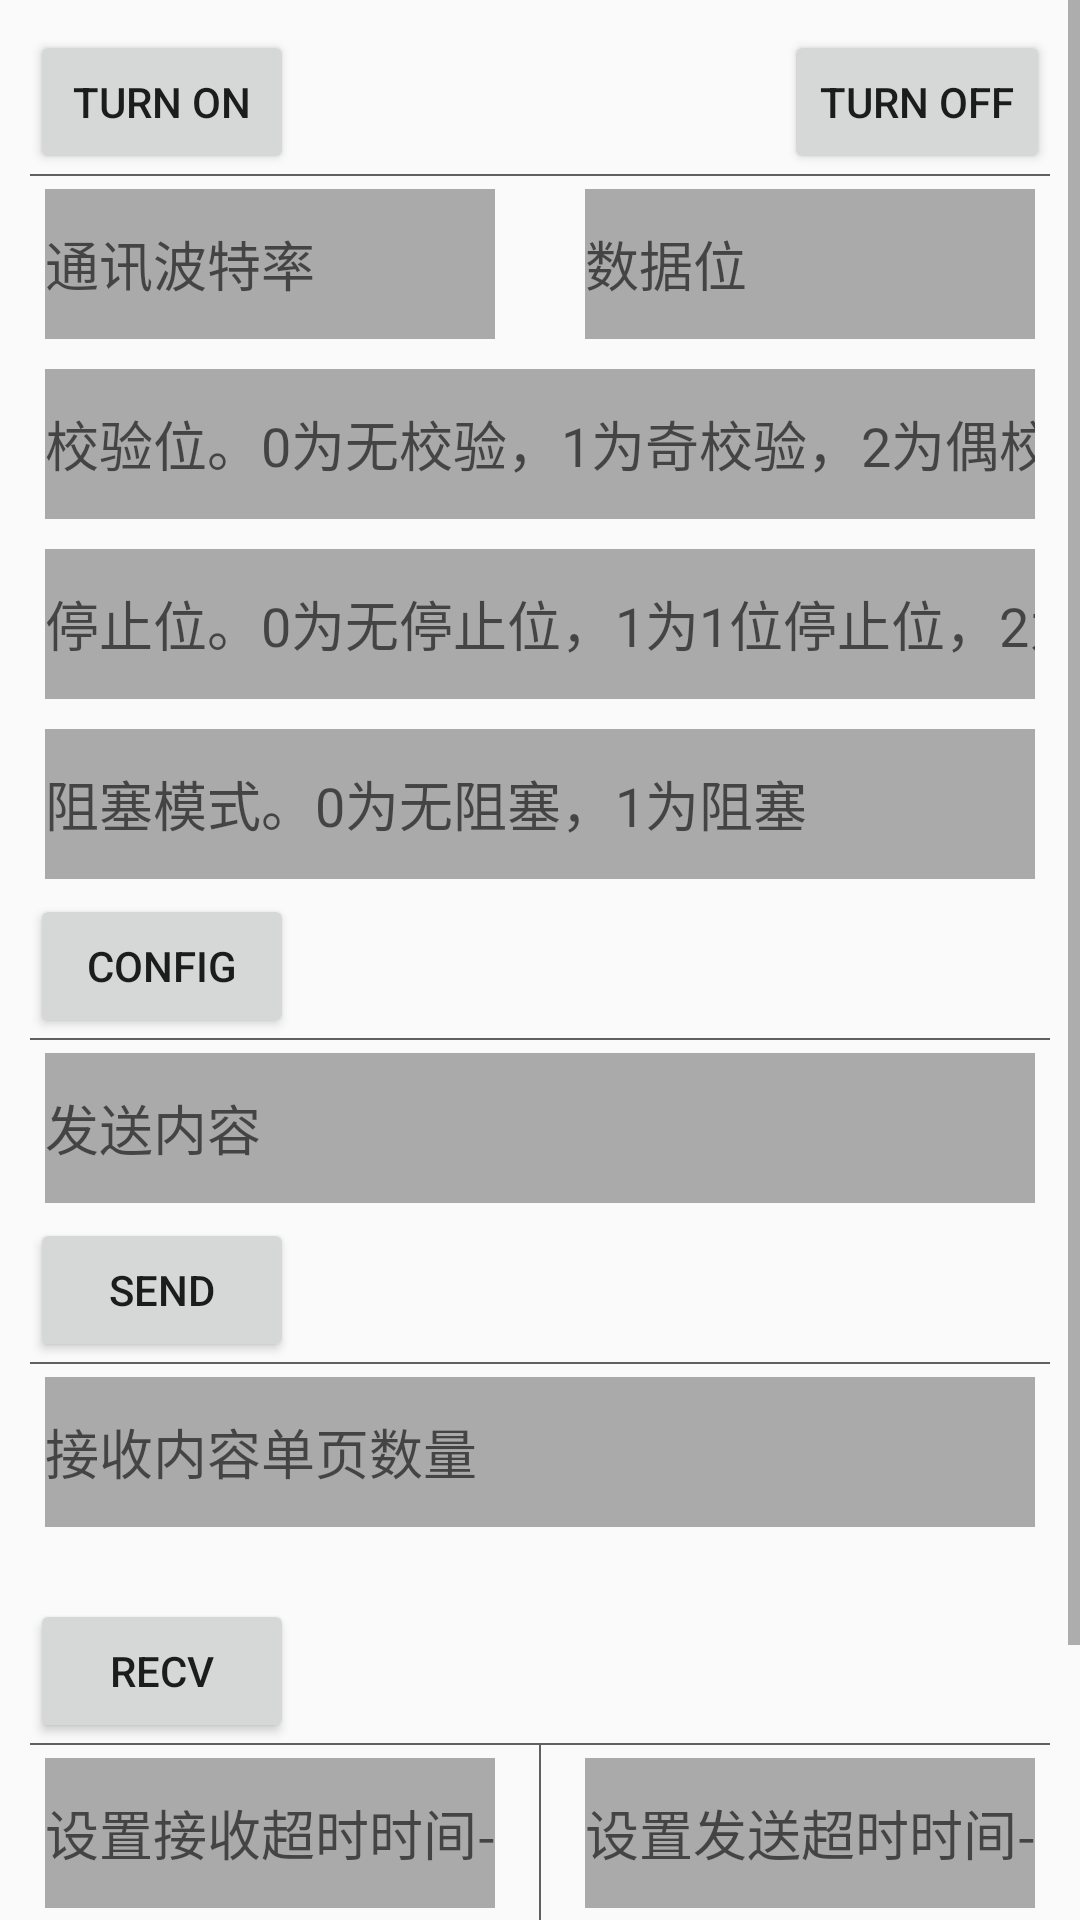

This screen was rendered from an Android layout file. Write that file and the resources it references.
<!-- AndroidManifest.xml: application theme AppTheme -->
<!-- res/layout/activity_rs485.xml -->
<?xml version="1.0" encoding="utf-8"?>
<LinearLayout
    xmlns:android="http://schemas.android.com/apk/res/android"
    xmlns:app="http://schemas.android.com/apk/res-auto"
    xmlns:tools="http://schemas.android.com/tools"
    android:layout_width="match_parent"
    android:layout_height="match_parent"
    tools:context="cepri.device.utils.activity.RS485Activity">

    <ScrollView
        android:layout_width="match_parent"
        android:layout_height="match_parent">

        <RelativeLayout
            android:layout_width="match_parent"
            android:layout_height="match_parent"
            android:padding="10dp">

            <Button
                android:id="@+id/bt_on"
                android:layout_width="wrap_content"
                android:layout_height="wrap_content"
                android:text="@string/ui_str_on"/>

            <Button
                android:id="@+id/bt_off"
                android:layout_width="wrap_content"
                android:layout_height="wrap_content"
                android:layout_alignParentRight="true"
                android:text="@string/ui_str_off"/>

            <View
                style="@style/diver_line_horizontal"
                android:layout_below="@id/bt_off"
                />

            <EditText
                android:id="@+id/et_baudrate"
                style="@style/edit_input"
                android:layout_below="@id/bt_off"
                android:hint="通讯波特率"
                android:inputType="number"
                />

            <EditText
                android:id="@+id/et_databits"
                style="@style/edit_input"
                android:layout_alignParentRight="true"
                android:layout_below="@id/bt_off"
                android:hint="数据位"
                android:inputType="number"/>

            <EditText
                android:id="@+id/et_parity"
                style="@style/edit_input"
                android:layout_width="match_parent"
                android:layout_below="@id/et_baudrate"
                android:hint="校验位。0为无校验，1为奇校验，2为偶校验，3为Mark校验，4为Space校验。"
                android:inputType="number"/>

            <EditText
                android:id="@+id/et_stopbits"
                style="@style/edit_input"
                android:layout_width="match_parent"
                android:layout_below="@id/et_parity"
                android:hint="停止位。0为无停止位，1为1位停止位，2为2位停止位，3为1.5位停止位。"
                android:inputType="number"/>

            <EditText
                android:id="@+id/et_blockmode"
                style="@style/edit_input"
                android:layout_width="match_parent"
                android:layout_below="@id/et_stopbits"
                android:hint="阻塞模式。0为无阻塞，1为阻塞"
                android:inputType="number"/>

            <Button
                android:id="@+id/bt_config"
                android:layout_width="wrap_content"
                android:layout_height="wrap_content"
                android:layout_below="@id/et_blockmode"
                android:text="Config"/>


            <View
                style="@style/diver_line_horizontal"
                android:layout_below="@id/bt_config"
                />


            <EditText
                android:id="@+id/et_output"
                style="@style/edit_input"
                android:layout_width="match_parent"
                android:layout_below="@id/bt_config"
                android:hint="发送内容"/>

            <EditText
                android:visibility="gone"
                android:id="@+id/et_Count"
                style="@style/edit_input"
                android:layout_width="match_parent"
                android:layout_below="@id/et_output"
                android:hint="发送内容单页数量"
                android:inputType="number"/>

            <Button
                android:id="@+id/bt_send"
                android:layout_width="wrap_content"
                android:layout_height="wrap_content"
                android:layout_below="@id/et_Count"
                android:text="Send"/>


            <View
                style="@style/diver_line_horizontal"
                android:layout_below="@id/bt_send"
                />

            <EditText
                android:id="@+id/et_rcCount"
                style="@style/edit_input"
                android:layout_width="match_parent"
                android:layout_below="@id/bt_send"
                android:hint="接收内容单页数量"
                android:inputType="number"/>

            <TextView
                android:id="@+id/tv_revc_info"
                android:layout_width="wrap_content"
                android:layout_height="wrap_content"
                android:layout_below="@id/et_rcCount"/>

            <Button
                android:id="@+id/bt_recv"
                android:layout_width="wrap_content"
                android:layout_height="wrap_content"
                android:layout_below="@id/tv_revc_info"
                android:text="Recv"/>

            <View
                style="@style/diver_line_horizontal"
                android:layout_below="@id/bt_recv"
                />

            <EditText
                android:id="@+id/et_timeout_in"
                style="@style/edit_input"
                android:layout_below="@id/bt_recv"
                android:hint="设置接收超时时间-微秒"
                android:inputType="number"/>

            <EditText
                android:id="@+id/et_timeout_out"
                style="@style/edit_input"
                android:layout_alignParentRight="true"
                android:layout_below="@id/bt_recv"
                android:hint="设置发送超时时间-微秒"
                android:inputType="number"/>

            <Button
                android:id="@+id/bt_set_timeout_in"
                android:layout_width="wrap_content"
                android:layout_height="wrap_content"
                android:layout_below="@id/et_timeout_in"
                android:text="设置接收超时"/>

            <Button
                android:id="@+id/bt_set_timeout_out"
                android:layout_width="wrap_content"
                android:layout_height="wrap_content"
                android:layout_alignParentRight="true"
                android:layout_below="@id/et_timeout_in"
                android:text="设置接收超时"/>

            <View
                style="@style/diver_line_vertical"
                android:layout_alignBottom="@id/bt_set_timeout_in"
                android:layout_below="@id/bt_recv"
                android:layout_centerHorizontal="true"
                />

            <View
                style="@style/diver_line_horizontal"
                android:layout_below="@id/bt_set_timeout_out"
                />

            <Button
                android:id="@+id/bt_clearsendcache"
                android:layout_width="wrap_content"
                android:layout_height="wrap_content"
                android:layout_below="@id/bt_set_timeout_out"
                android:text="清除发送缓存"/>

            <Button
                android:id="@+id/bt_clearrecvcache"
                android:layout_width="wrap_content"
                android:layout_height="wrap_content"
                android:layout_alignParentRight="true"
                android:layout_below="@id/bt_set_timeout_out"
                android:text="清除接收缓存"/>

        </RelativeLayout>


    </ScrollView>
</LinearLayout>
<!-- resources referenced by this layout -->
<resources>
  <string name="ui_str_off">Turn off</string>
  <string name="ui_str_on">Turn on</string>
  <style name="diver_line_horizontal">
          <item name="android:layout_height">0.5dp</item>
          <item name="android:layout_width">match_parent</item>
          <item name="android:background">#606060</item>
      </style>
  <style name="diver_line_vertical">
          <item name="android:layout_width">0.5dp</item>
          <item name="android:layout_height">match_parent</item>
          <item name="android:background">#606060</item>
      </style>
  <style name="edit_input">
          <item name="android:layout_margin">5dp</item>
          <item name="android:layout_height">50dp</item>
          <item name="android:layout_width">150dp</item>
          <item name="android:background">#aaaaaa</item>
      </style>
  <style name="AppTheme" parent="Theme.AppCompat.Light.DarkActionBar">
          
          <item name="colorPrimary">@color/colorPrimary</item>
          <item name="colorPrimaryDark">@color/colorPrimaryDark</item>
          <item name="colorAccent">@color/colorAccent</item>
      </style>
  <!-- not gathered from this repository: default colours our renderer supplied (Android Studio template values) -->
  <color name="colorPrimary">#FF6200EE</color>
  <color name="colorPrimaryDark">#FF3700B3</color>
  <color name="colorAccent">#FF03DAC5</color>
</resources>
